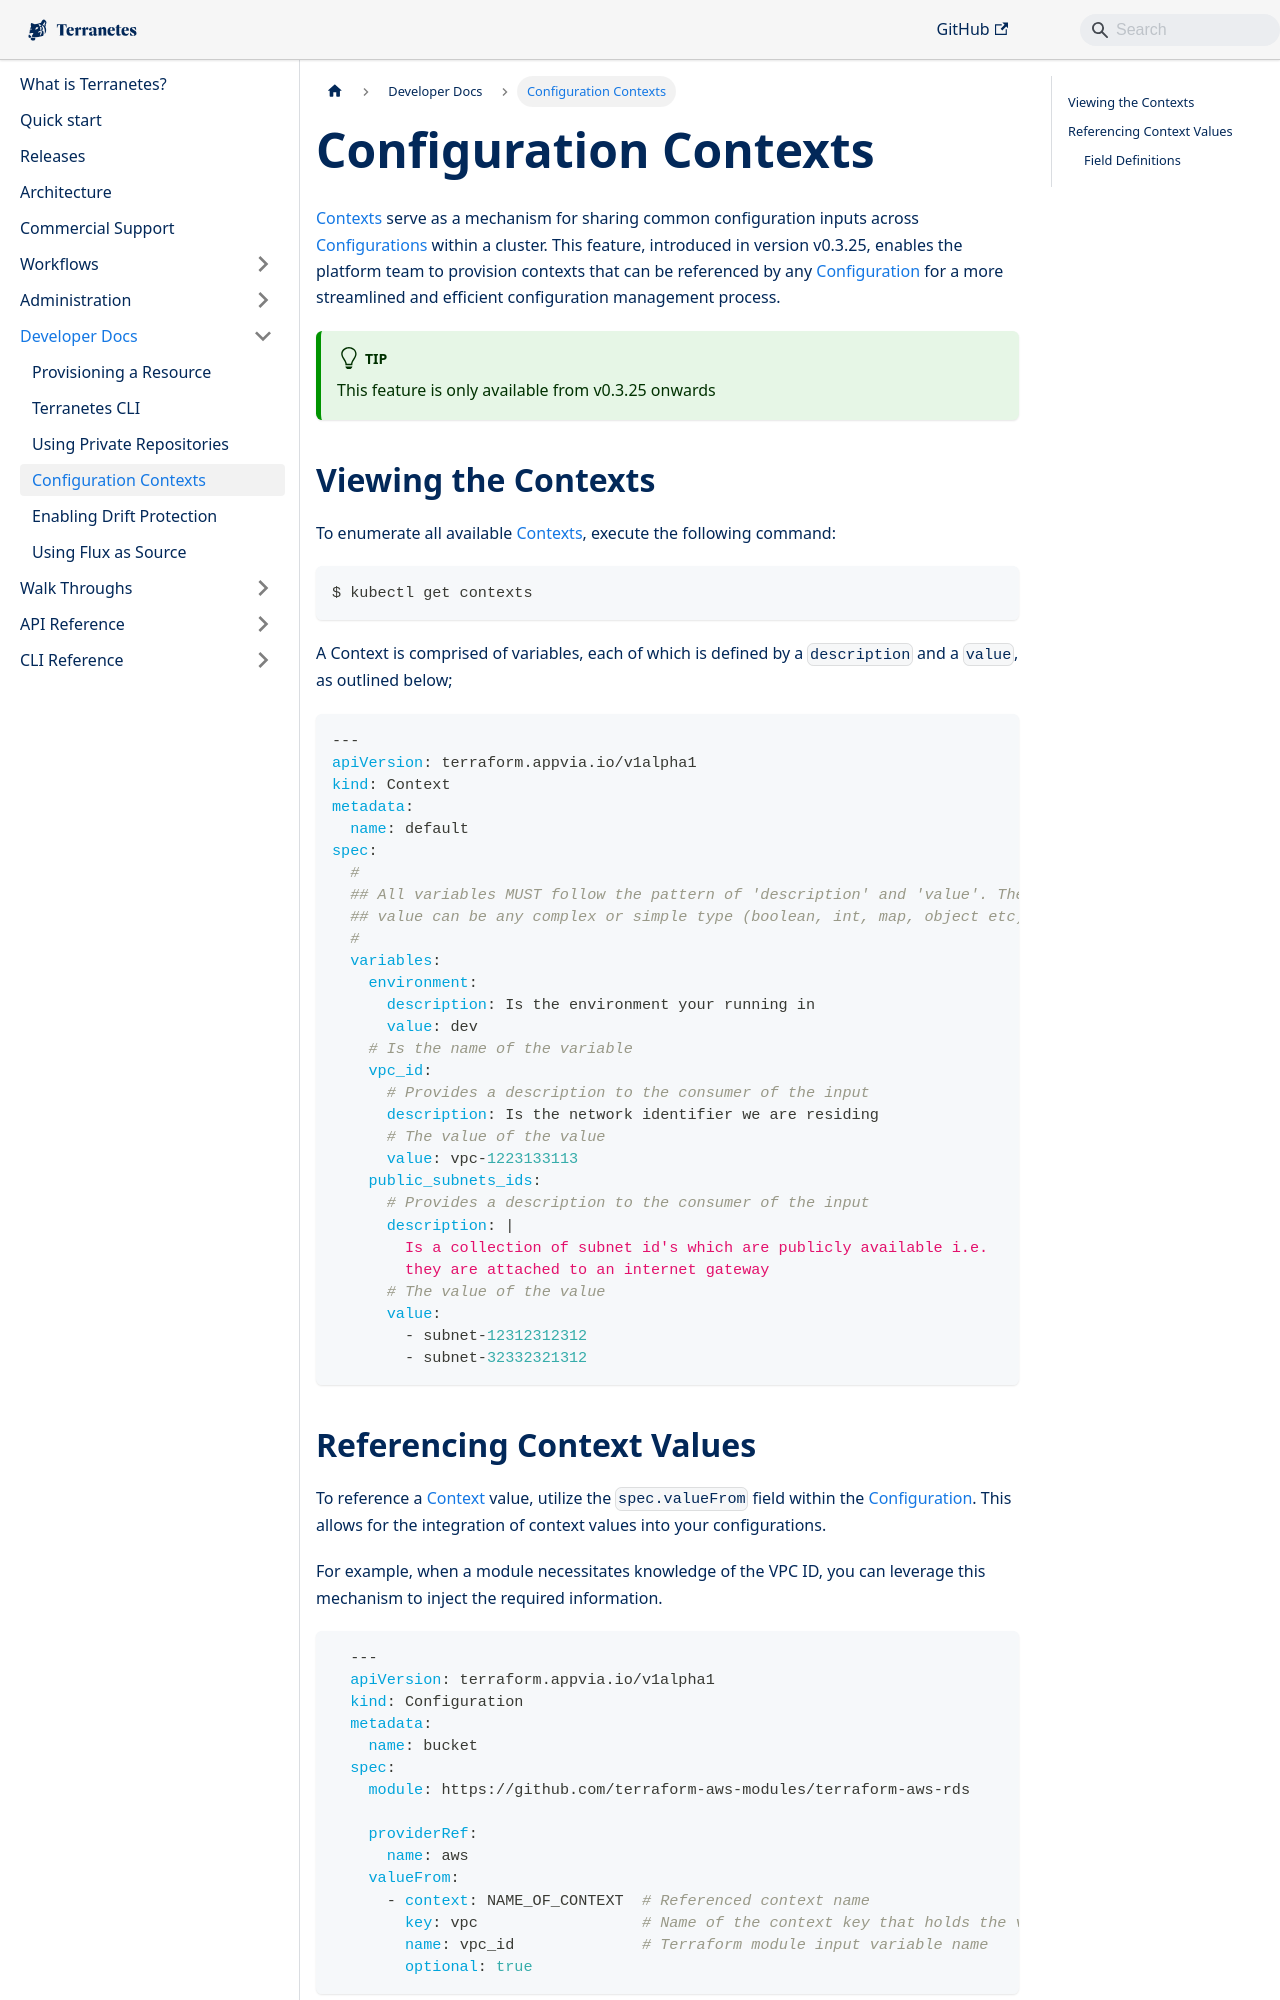

repository: appvia/terranetes · page: terranetes-controller/developer/contexts/index.html · generator: docusaurus

---
sidebar_position: 3
---

# Configuration Contexts

[Contexts](../reference/contexts.terraform.appvia.io.md) serve as a mechanism for sharing common configuration inputs across [Configurations](../reference/configurations.terraform.appvia.io.md) within a cluster. This feature, introduced in version v0.3.25, enables the platform team to provision contexts that can be referenced by any [Configuration](../reference/configurations.terraform.appvia.io.md) for a more streamlined and efficient configuration management process.

:::tip
This feature is only available from v0.3.25 onwards
:::

## Viewing the Contexts

To enumerate all available [Contexts](../reference/contexts.terraform.appvia.io.md), execute the following command:

```shell
$ kubectl get contexts
```

A Context is comprised of variables, each of which is defined by a `description` and a `value`, as outlined below;

```yaml
---
apiVersion: terraform.appvia.io/v1alpha1
kind: Context
metadata:
  name: default
spec:
  #
  ## All variables MUST follow the pattern of 'description' and 'value'. The
  ## value can be any complex or simple type (boolean, int, map, object etc)
  #
  variables:
    environment:
      description: Is the environment your running in
      value: dev
    # Is the name of the variable
    vpc_id:
      # Provides a description to the consumer of the input
      description: Is the network identifier we are residing
      # The value of the value
      value: vpc-1223133113
    public_subnets_ids:
      # Provides a description to the consumer of the input
      description: |
        Is a collection of subnet id's which are publicly available i.e.
        they are attached to an internet gateway
      # The value of the value
      value:
        - subnet-12312312312
        - subnet-32332321312
```
